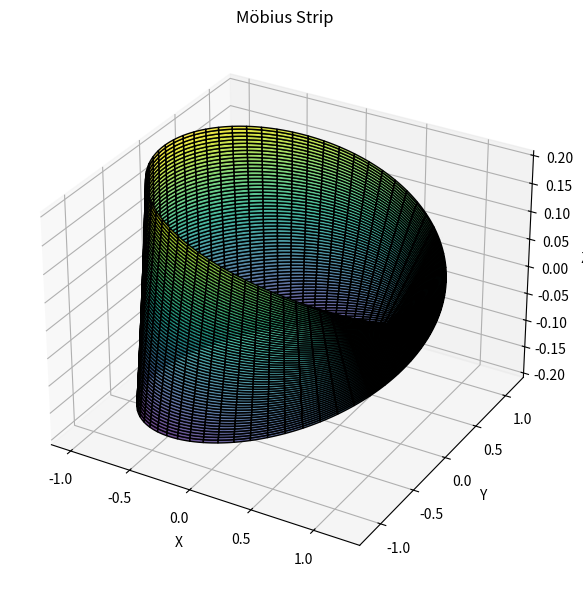

This figure's Python source:
import numpy as np
import matplotlib.pyplot as plt
from mpl_toolkits.mplot3d import Axes3D

class MobiusStrip:
    def __init__(self, R=1.0, w=0.2, n=200):
        self.R = R            # Radius from center to strip
        self.w = w            # Width of the strip
        self.n = n            # Resolution
        self.u, self.v = np.meshgrid(
            np.linspace(0, 2 * np.pi, self.n),
            np.linspace(-self.w / 2, self.w / 2, self.n)
        )
        self.x, self.y, self.z = self._generate_coordinates()

    def _generate_coordinates(self):
        u = self.u
        v = self.v
        x = (self.R + v * np.cos(u / 2)) * np.cos(u)
        y = (self.R + v * np.cos(u / 2)) * np.sin(u)
        z = v * np.sin(u / 2)
        return x, y, z

    def compute_surface_area(self):
        # Numerical surface area using small patch approximation
        dxu = np.gradient(self.x, axis=0)
        dxv = np.gradient(self.x, axis=1)
        dyu = np.gradient(self.y, axis=0)
        dyv = np.gradient(self.y, axis=1)
        dzu = np.gradient(self.z, axis=0)
        dzv = np.gradient(self.z, axis=1)

        # Cross product of partial derivatives
        cross_x = dyu * dzv - dzu * dyv
        cross_y = dzu * dxv - dxu * dzv
        cross_z = dxu * dyv - dyu * dxv

        dA = np.sqrt(cross_x**2 + cross_y**2 + cross_z**2)
        surface_area = np.sum(dA) * (2 * np.pi / self.n) * (self.w / self.n)
        return surface_area

    def compute_edge_length(self):
        # Compute edge coordinates at v = ±w/2
        u_edge = np.linspace(0, 2 * np.pi, self.n)
        v_edge = self.w / 2
        x_edge = (self.R + v_edge * np.cos(u_edge / 2)) * np.cos(u_edge)
        y_edge = (self.R + v_edge * np.cos(u_edge / 2)) * np.sin(u_edge)
        z_edge = v_edge * np.sin(u_edge / 2)

        # Distance between consecutive edge points
        dx = np.diff(x_edge)
        dy = np.diff(y_edge)
        dz = np.diff(z_edge)
        edge_length = 2 * np.sum(np.sqrt(dx**2 + dy**2 + dz**2))  # Top + bottom edge
        return edge_length

    def plot(self):
        fig = plt.figure(figsize=(10, 6))
        ax = fig.add_subplot(111, projection='3d')
        ax.plot_surface(self.x, self.y, self.z, rstride=5, cstride=5, cmap='viridis', edgecolor='k', alpha=0.8)
        ax.set_title("Möbius Strip")
        ax.set_xlabel("X")
        ax.set_ylabel("Y")
        ax.set_zlabel("Z")
        plt.tight_layout()
        plt.show()

if __name__ == "__main__":
    # Example usage
    mobius = MobiusStrip(R=1.0, w=0.4, n=300)
    area = mobius.compute_surface_area()
    edge = mobius.compute_edge_length()

    print(f"Approximate Surface Area: {area:.4f}")
    print(f"Approximate Edge Length: {edge:.4f}")

    mobius.plot()
    
